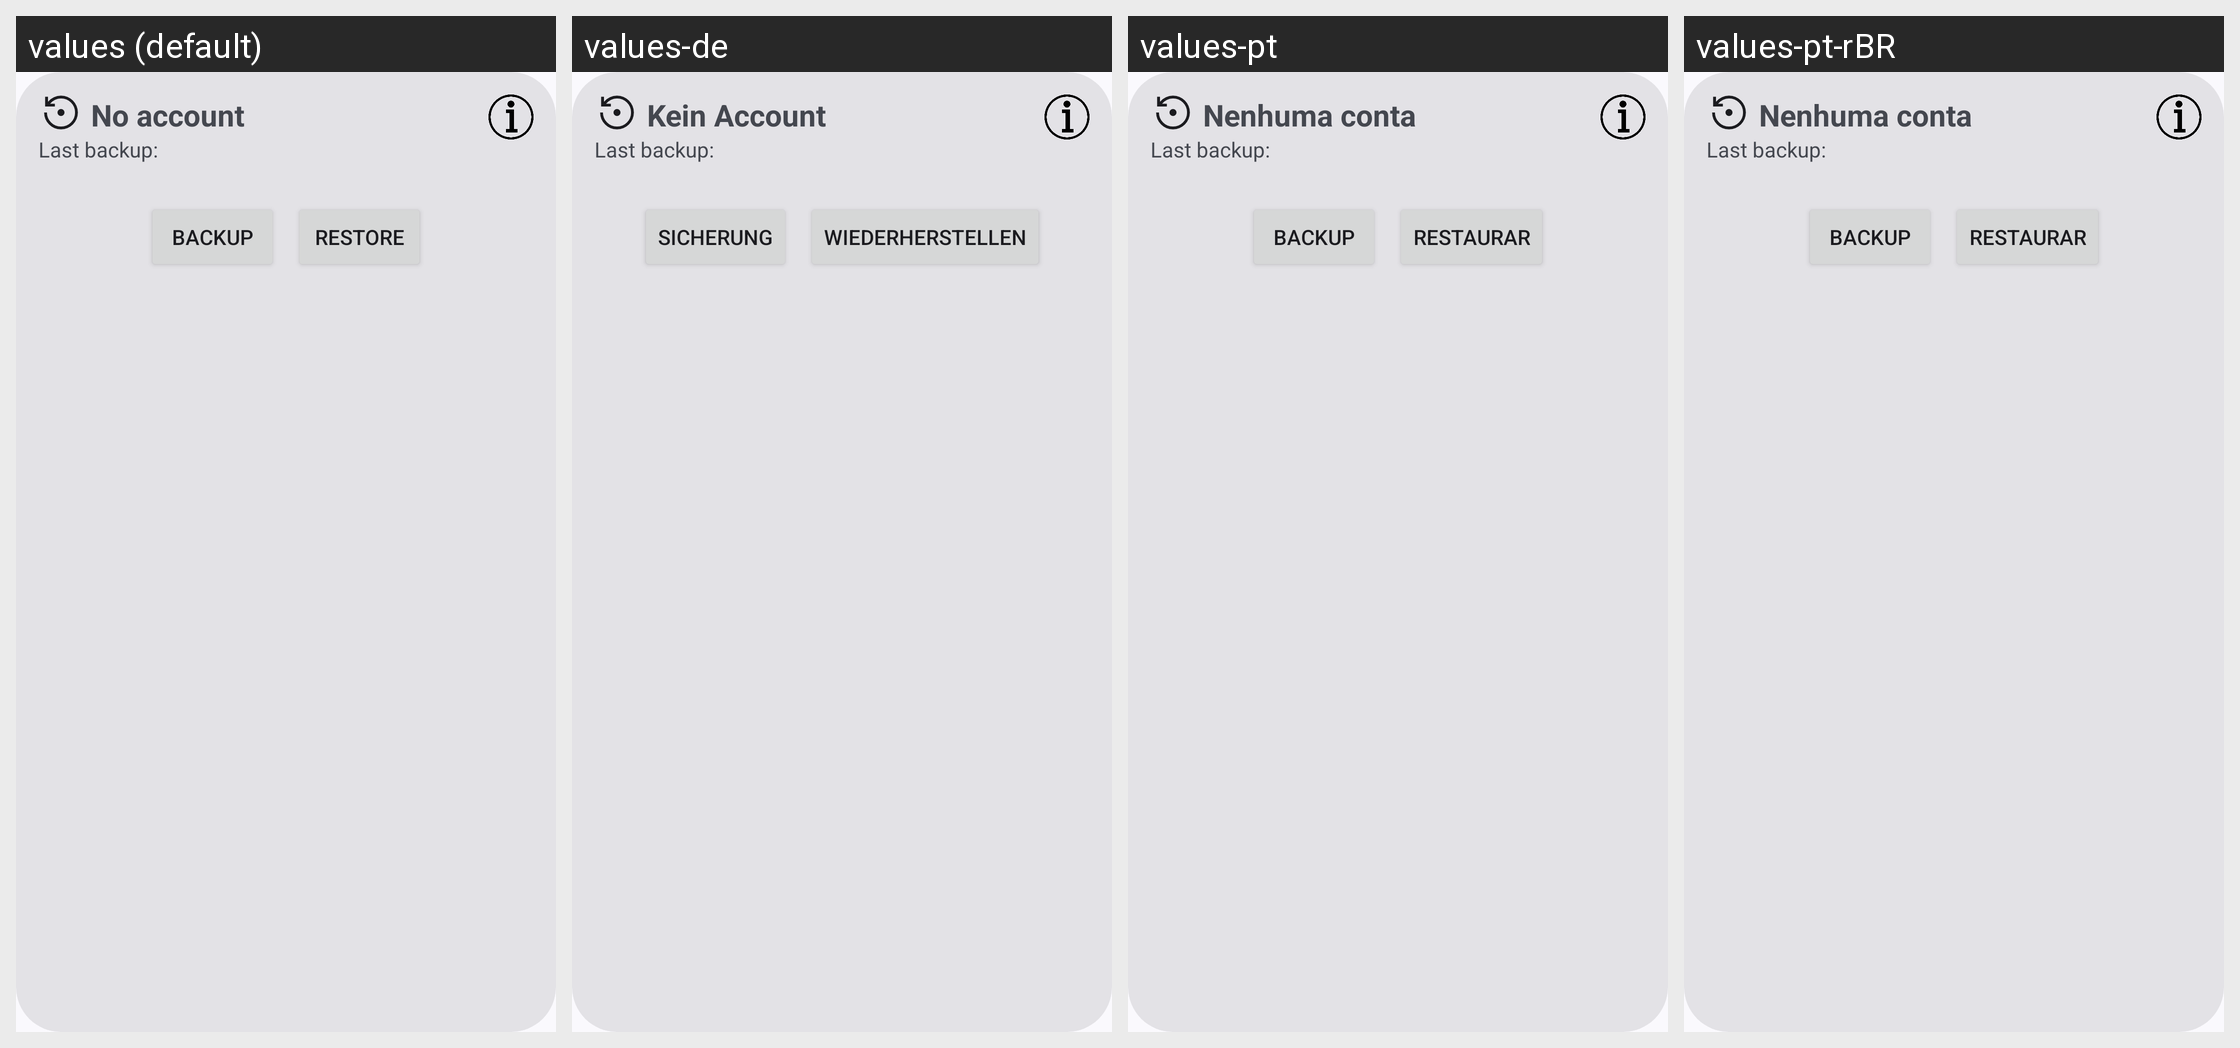

Strings drawn on this Android screen and how each of the app's shown locales translates them:
Android screen res/layout/backup_card.xml rendered under 4 locales, left to right: values (default), values-de, values-pt, values-pt-rBR. Device: Nexus 5 (rendered at 1080×1920; each locale shown at half size, 540×960, under a caption strip naming it); theme AppTheme.
Other locales in the repository, not shown: values-ar, values-cs, values-es, values-fr, values-hr, values-nb-rNO, values-ru, values-vi, values-zh-rCN, values-zh-rTW.
Strings drawn on this screen, with the default value and each locale's value (text and hints the layout hard-codes, and strings that could not be matched under every locale, appear in the picture but are not listed):

no_account
  values: No account
  values-de: Kein Account
  values-pt: Nenhuma conta
  values-pt-rBR: Nenhuma conta

last_backup
  values: Last backup:
  values-de: Last backup:  [not translated; the default value is used]
  values-pt: Last backup:  [not translated; the default value is used]
  values-pt-rBR: Last backup:  [not translated; the default value is used]

do_backup
  values: Backup
  values-de: Sicherung
  values-pt: Backup
  values-pt-rBR: Backup

do_restore
  values: Restore
  values-de: Wiederherstellen
  values-pt: Restaurar
  values-pt-rBR: Restaurar
